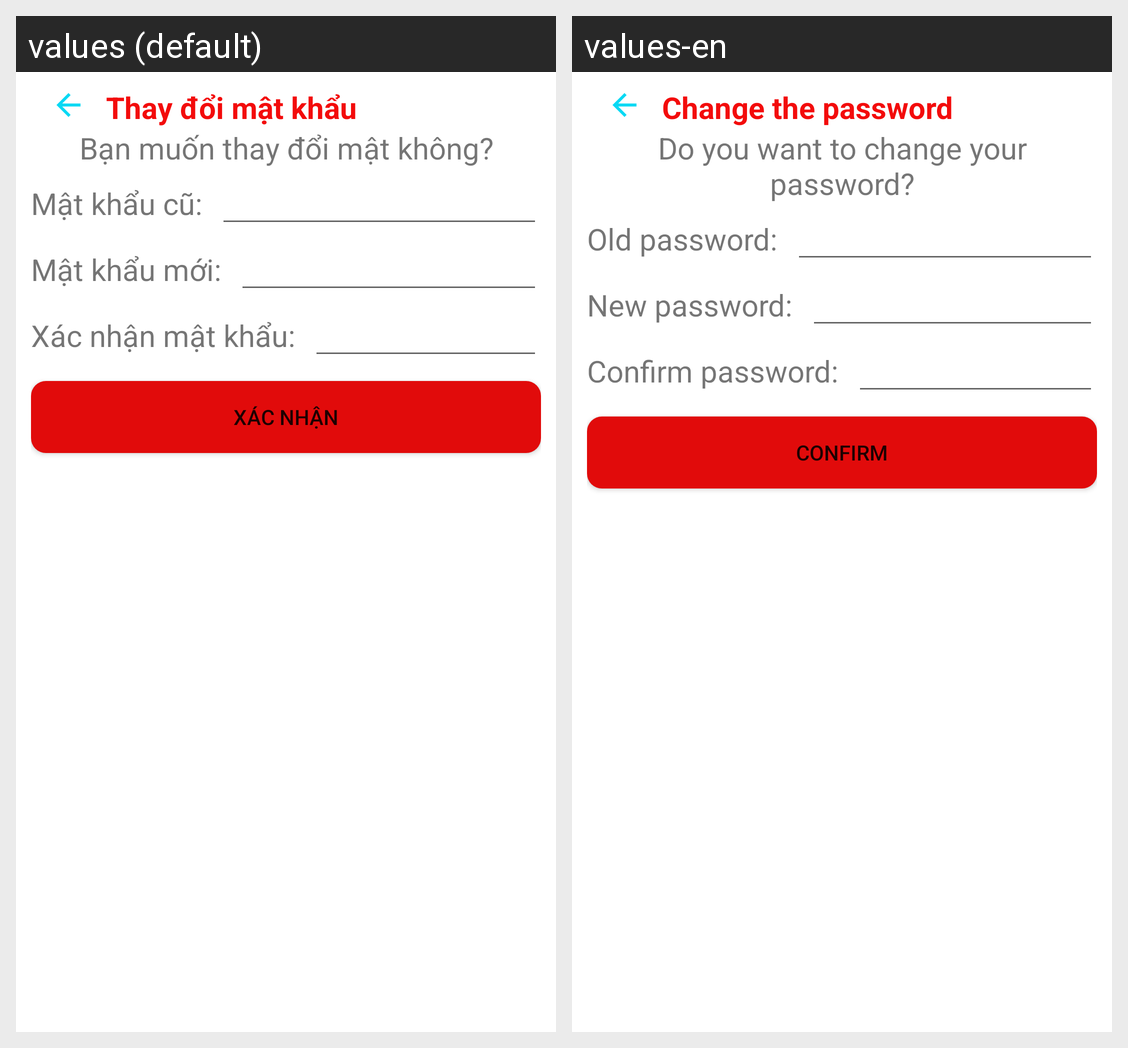

Translations of the strings shown on this Android screen, per locale in the grid:
Android screen res/layout/change_pass_fragment.xml rendered under 2 locales, left to right: values (default), values-en. Device: Nexus 5 (rendered at 1080×1920; each locale shown at half size, 540×960, under a caption strip naming it); theme Theme.AppDoAn_VuTruongGiang.
Strings drawn on this screen, with the default value and each locale's value (text and hints the layout hard-codes, and strings that could not be matched under every locale, appear in the picture but are not listed):

change_password
  values: Thay đổi mật khẩu
  values-en: Change the password

ask_change_pass
  values: Bạn muốn thay đổi mật không?
  values-en: Do you want to change your password?

old_pass
  values: Mật khẩu cũ:
  values-en: Old password:

new_pass
  values: Mật khẩu mới:
  values-en: New password:

confirm_new_pass
  values: Xác nhận mật khẩu:
  values-en: Confirm password:

confirm
  values: Xác nhận
  values-en: Confirm
